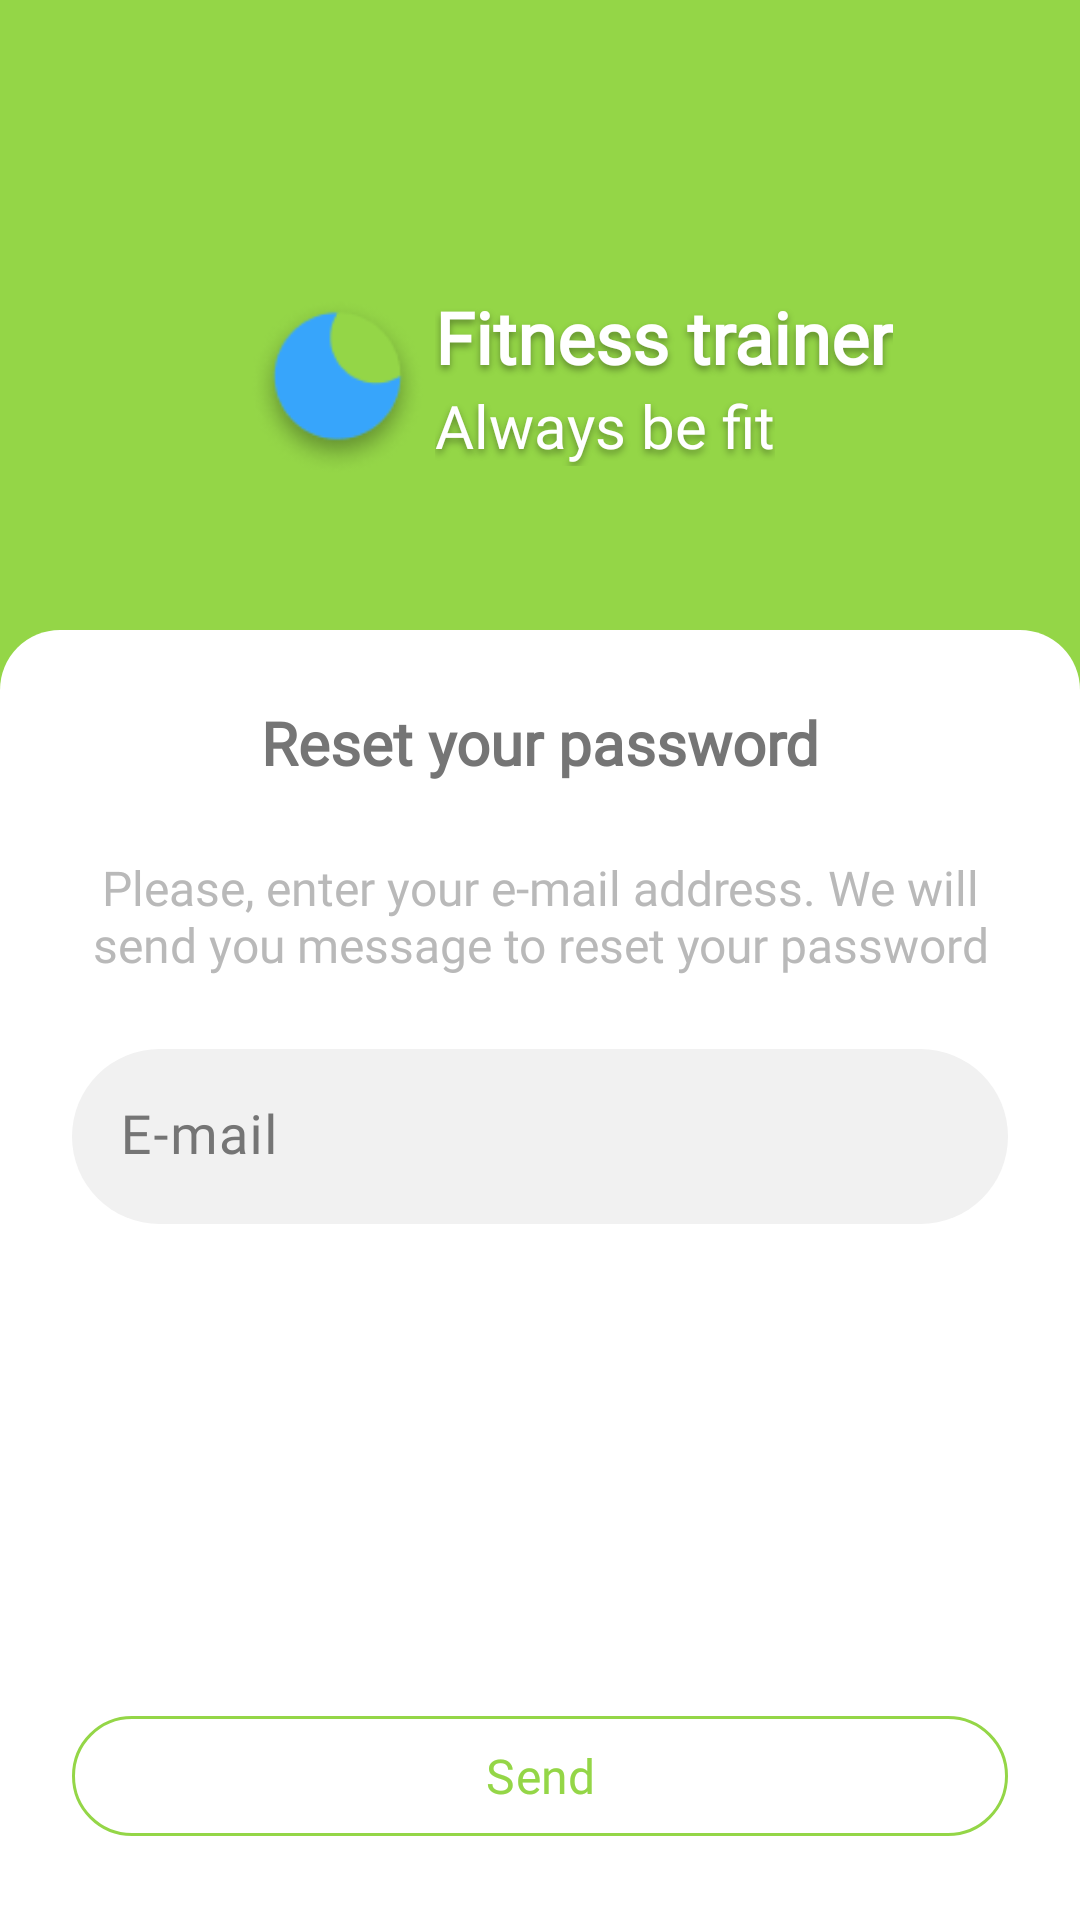

Here is an Android app screen rendered from its layout file. Give the layout XML and the strings, colors and styles it references.
<!-- AndroidManifest.xml: application theme Theme.TestProject -->
<!-- res/layout/fragment_reset.xml -->
<?xml version="1.0" encoding="utf-8"?>
<androidx.constraintlayout.widget.ConstraintLayout xmlns:android="http://schemas.android.com/apk/res/android"
    xmlns:app="http://schemas.android.com/apk/res-auto"
    xmlns:tools="http://schemas.android.com/tools"
    android:layout_width="match_parent"
    android:layout_height="match_parent"
    android:background="@color/green"
    tools:context=".app.presentation.reset.ResetFragment">

    <ImageView
        android:id="@+id/imageButtonArrowBack"
        android:layout_width="wrap_content"
        android:layout_height="wrap_content"
        android:layout_marginStart="16dp"
        android:layout_marginTop="24dp"
        android:src="@drawable/ic_arrow_back"
        app:layout_constraintStart_toStartOf="parent"
        app:layout_constraintTop_toTopOf="parent" />

    <ImageView
        android:id="@+id/textViewOneToFour"
        android:layout_width="65dp"
        android:layout_height="66dp"
        android:layout_marginLeft="80dp"
        android:layout_marginTop="96dp"
        android:background="@drawable/some_id"
        android:elevation="12dp"
        app:layout_constraintStart_toStartOf="parent"
        app:layout_constraintTop_toTopOf="parent" />

    <TextView
        android:id="@+id/textViewTitleApp"
        android:layout_width="wrap_content"
        android:layout_height="wrap_content"
        android:fontFamily="@font/ubuntu_medium"
        android:text="@string/app_name"
        android:textAppearance="@style/text_view_title_app"
        android:textStyle="bold"
        app:layout_constraintStart_toEndOf="@+id/textViewOneToFour"
        app:layout_constraintTop_toTopOf="@+id/textViewOneToFour" />

    
    <TextView
        android:id="@+id/textViewSubtitleApp"
        android:layout_width="wrap_content"
        android:layout_height="wrap_content"
        android:fontFamily="@font/ubuntu_medium"
        android:gravity="top"
        android:text="@string/always_pay"
        android:textAppearance="@style/text_view_subtitle_app"
        app:layout_constraintStart_toStartOf="@+id/textViewTitleApp"
        app:layout_constraintTop_toBottomOf="@+id/textViewTitleApp" />

    <com.google.android.material.card.MaterialCardView
        android:id="@+id/cardViewReg4"
        android:layout_width="match_parent"
        android:layout_height="0dp"
        android:layout_marginTop="48dp"
        android:backgroundTint="@color/green"
        app:cardCornerRadius="0dp"
        app:layout_constraintBottom_toBottomOf="parent"
        app:layout_constraintEnd_toEndOf="parent"
        app:layout_constraintHorizontal_bias="0.5"
        app:layout_constraintStart_toStartOf="parent"
        app:layout_constraintTop_toBottomOf="@+id/textViewOneToFour"
        app:strokeWidth="0dp">

        <androidx.constraintlayout.widget.ConstraintLayout
            android:layout_width="match_parent"
            android:layout_height="match_parent"
            android:background="@drawable/rectangle_9">

            <TextView
                android:id="@+id/textViewReset"
                android:layout_width="wrap_content"
                android:layout_height="wrap_content"
                android:layout_marginTop="24dp"
                android:text="@string/reset_your_"
                android:textAppearance="@style/header"
                app:layout_constraintEnd_toEndOf="parent"
                app:layout_constraintStart_toStartOf="parent"
                app:layout_constraintTop_toTopOf="parent" />

            <TextView
                android:id="@+id/textViewPleaseEnter"
                android:layout_width="310dp"
                android:layout_height="wrap_content"
                android:layout_marginStart="24dp"
                android:layout_marginTop="24dp"
                android:layout_marginEnd="24dp"
                android:gravity="center"
                android:text="@string/please_ente"
                android:textAppearance="@style/please_enter"
                app:layout_constraintEnd_toEndOf="parent"
                app:layout_constraintStart_toStartOf="parent"
                app:layout_constraintTop_toBottomOf="@+id/textViewReset" />

            <com.google.android.material.textfield.TextInputLayout
                android:id="@+id/tilEmailReset"
                style="@style/text_input_layout"
                android:layout_width="match_parent"
                android:layout_height="wrap_content"
                android:layout_marginStart="24dp"
                android:layout_marginTop="24dp"
                android:layout_marginEnd="24dp"
                app:layout_constraintEnd_toEndOf="parent"
                app:layout_constraintHorizontal_bias="0.5"
                app:layout_constraintStart_toStartOf="parent"
                app:layout_constraintTop_toBottomOf="@+id/textViewPleaseEnter">

                <com.google.android.material.textfield.TextInputEditText
                    android:id="@+id/editTextEmailLogin"
                    style="@style/input_edit_text"
                    android:layout_width="match_parent"
                    android:layout_height="match_parent"
                    android:hint="@string/email"
                    android:inputType="textEmailAddress" />
            </com.google.android.material.textfield.TextInputLayout>

            <com.google.android.material.button.MaterialButton
                android:id="@+id/buttonSend"
                style="@style/OutlinedButton.Green"
                android:layout_width="0dp"
                android:layout_height="48dp"
                android:layout_marginBottom="24dp"
                android:text="@string/send"
                app:layout_constraintBottom_toBottomOf="parent"
                app:layout_constraintEnd_toEndOf="@+id/tilEmailReset"
                app:layout_constraintHorizontal_bias="0.5"
                app:layout_constraintStart_toStartOf="@+id/tilEmailReset" />

        </androidx.constraintlayout.widget.ConstraintLayout>

    </com.google.android.material.card.MaterialCardView>

</androidx.constraintlayout.widget.ConstraintLayout>
<!-- resources referenced by this layout -->
<resources>
  <color name="green">#94D647</color>
  <!-- drawable rectangle_9 (drawable) -->
  <?xml version="1.0" encoding="utf-8"?>
  <selector
      xmlns:android="http://schemas.android.com/apk/res/android">
      <item>
          <shape>
              <solid android:color="@color/white"/>
              <corners
                  android:bottomRightRadius="0dp"
                  android:bottomLeftRadius="0dp"
                  android:topLeftRadius="20dp"
                  android:topRightRadius="20dp"/>
          </shape>
      </item>
  </selector>
  <string name="always_pay">Always be fit</string>
  <string name="app_name">Fitness trainer</string>
  <string name="email">E-mail</string>
  <string name="please_ente">Please, enter your e-mail address. We will send you message to reset your password</string>
  <string name="reset_your_">Reset your password</string>
  <string name="send">Send</string>
  <style name="header">
          <item name="fontFamily">@font/ubuntu_medium</item>
          <item name="android:textStyle">bold</item>
          <item name="android:textSize">20sp</item>
          <item name="android:textColor">#757575</item>
          <item name="android:gravity">top</item>
  
      </style>
  <style name="input_edit_text" parent="ThemeOverlay.Material3.TextInputEditText">
          <item name="android:textColor">@color/gray</item>
          <item name="fontFamily">@font/ubuntu_regular</item>
          <item name="android:textSize">18sp</item>
          <item name="android:inputType">textCapWords</item>
          <item name="android:gravity">fill</item>
      </style>
  <style name="please_enter">
          <item name="fontFamily">@font/ubuntu_medium</item>
          <item name="android:gravity">center_horizontal|top</item>
          <item name="android:textSize">16sp</item>
          <item name="android:textColor">@color/white_B9</item>
  
      </style>
  <style name="text_input_layout" parent="Widget.Material3.TextInputLayout.FilledBox">
          <item name="android:textColorHint">@color/gray</item>
          <item name="boxBackgroundColor">@color/background_til</item>
          <item name="boxCornerRadiusBottomEnd">57dp</item>
          <item name="boxCornerRadiusBottomStart">57dp</item>
          <item name="boxCornerRadiusTopEnd">57dp</item>
          <item name="boxCornerRadiusTopStart">57dp</item>
          <item name="boxStrokeWidth">0dp</item>
          <item name="boxStrokeWidthFocused">0dp</item>
      </style>
  <style name="text_view_subtitle_app">
          <item name="android:textSize">20sp</item>
          <item name="android:textColor">#FFFFFF</item>
          <item name="android:fontFamily">@font/ubuntu_medium</item>
          <item name="android:shadowColor">#59000000</item>
          <item name="android:shadowDx">0</item>
          <item name="android:shadowDy">4</item>
          <item name="android:shadowRadius">6</item>
  
      </style>
  <style name="text_view_title_app">
          <item name="android:textSize">24sp</item>
          <item name="android:textColor">#FFFFFF</item>
          <item name="android:fontFamily">@font/ubuntu_medium</item>
          <item name="android:gravity">center</item>
          <item name="android:shadowColor">#59000000</item>
          <item name="android:shadowDx">0</item>
          <item name="android:shadowDy">4</item>
          <item name="android:shadowRadius">6</item>
      </style>
  <color name="white">#FFFFFFFF</color>
  <dimen name="btn_size_16">16sp</dimen>
  <color name="gray">#757575</color>
  <color name="white_B9">#B9B9B9</color>
  <color name="background_til">#F1F1F1</color>
  <color name="teal_700">#FF018786</color>
</resources>
